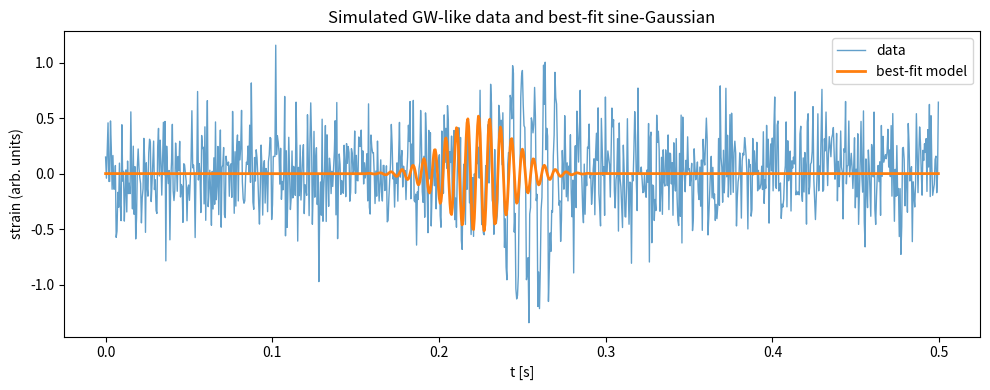
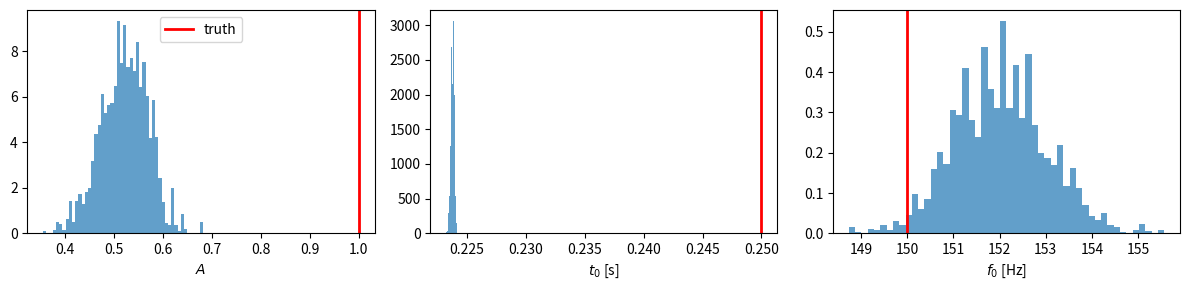

Write Python code to recreate these figures, in order.
import numpy as np
import numpy as np
import matplotlib.pyplot as plt

# =========================
# 1. Toy GW signal model
# =========================

def sine_gaussian(t, A, t0, f0, tau=0.02, phi0=0.0):
    """
    Simple sine-Gaussian burst:
    h(t) = A * exp(-(t - t0)^2 / (2 tau^2)) * cos(2π f0 (t - t0) + phi0)
    """
    envelope = np.exp(-0.5 * ((t - t0) / tau) ** 2)
    phase = 2.0 * np.pi * f0 * (t - t0) + phi0
    return A * envelope * np.cos(phase)

# =========================
# 2. Simulate data
# =========================

def simulate_data():
    # Time grid
    duration = 0.5       # seconds
    fs = 2048.0          # Hz
    dt = 1.0 / fs
    t = np.arange(0, duration, dt)

    # True parameters
    true_A = 1.0
    true_t0 = 0.25       # seconds
    true_f0 = 150.0      # Hz

    # Noise
    sigma = 0.3          # std dev of Gaussian noise
    noise = sigma * np.random.randn(len(t))

    # Signal + noise
    h_signal = sine_gaussian(t, true_A, true_t0, true_f0)
    d = h_signal + noise

    theta_true = np.array([true_A, true_t0, true_f0])
    return t, d, sigma, theta_true

# =========================
# 3. Log-likelihood & prior
# =========================

def log_likelihood(theta, t, d, sigma):
    """
    Gaussian likelihood:
    ln L ∝ -0.5 * sum( (d - h(theta))^2 / sigma^2 )
    """
    A, t0, f0 = theta
    h = sine_gaussian(t, A, t0, f0)
    resid = d - h
    return -0.5 * np.sum((resid / sigma) ** 2)

def log_prior(theta):
    """
    Simple uniform priors:
      A   ~ U(0, 3)
      t0  ~ U(0.1, 0.4)
      f0  ~ U(50, 300)
    Returns -inf if out of bounds.
    """
    A, t0, f0 = theta

    if not (0.0 < A < 3.0):
        return -np.inf
    if not (0.1 < t0 < 0.4):
        return -np.inf
    if not (50.0 < f0 < 300.0):
        return -np.inf

    # uniform priors -> constant log-prior inside bounds
    return 0.0

def log_posterior(theta, t, d, sigma):
    lp = log_prior(theta)
    if not np.isfinite(lp):
        return -np.inf
    return lp + log_likelihood(theta, t, d, sigma)

# =========================
# 4. Metropolis–Hastings MCMC
# =========================

def run_mcmc(t, d, sigma, n_steps=20000, step_sizes=None):
    if step_sizes is None:
        # proposal widths in (A, t0, f0)
        step_sizes = np.array([0.05, 0.001, 3.0])

    # Initialize at some reasonable point
    theta_cur = np.array([0.8, 0.24, 120.0])
    logp_cur = log_posterior(theta_cur, t, d, sigma)

    chain = np.zeros((n_steps, len(theta_cur)))
    logp_chain = np.zeros(n_steps)

    for i in range(n_steps):
        # Propose new point: Gaussian jump
        theta_prop = theta_cur + step_sizes * np.random.randn(len(theta_cur))
        logp_prop = log_posterior(theta_prop, t, d, sigma)

        # MH acceptance
        log_alpha = logp_prop - logp_cur
        if np.log(np.random.rand()) < log_alpha:
            theta_cur = theta_prop
            logp_cur = logp_prop

        chain[i] = theta_cur
        logp_chain[i] = logp_cur

    return chain, logp_chain

# =========================
# 5. Main: simulate, sample, plot
# =========================

def main():
    np.random.seed(42)

    # Simulate data
    t, d, sigma, theta_true = simulate_data()
    print("True parameters (A, t0, f0):", theta_true)

    # Run MCMC
    chain, logp_chain = run_mcmc(t, d, sigma, n_steps=30000)

    # Throw away burn-in
    burn = 5000
    samples = chain[burn:]

    A_samples = samples[:, 0]
    t0_samples = samples[:, 1]
    f0_samples = samples[:, 2]

    # =========================
    # 5a. Plot data & best-fit
    # =========================
    # Use posterior means as a crude "best-fit"
    theta_mean = np.array([
        np.mean(A_samples),
        np.mean(t0_samples),
        np.mean(f0_samples),
    ])
    print("Posterior mean (A, t0, f0):", theta_mean)

    h_best = sine_gaussian(t, *theta_mean)

    plt.figure(figsize=(10, 4))
    plt.plot(t, d, label="data", lw=1, alpha=0.7)
    plt.plot(t, h_best, label="best-fit model", lw=2)
    plt.xlabel("t [s]")
    plt.ylabel("strain (arb. units)")
    plt.legend()
    plt.title("Simulated GW-like data and best-fit sine-Gaussian")
    plt.tight_layout()

    # =========================
    # 5b. 1D posteriors
    # =========================
    fig, axes = plt.subplots(1, 3, figsize=(12, 3))
    labels = [r"$A$", r"$t_0$ [s]", r"$f_0$ [Hz]"]
    truths = theta_true

    for i, (ax, s, lab, truth) in enumerate(zip(
        axes,
        [A_samples, t0_samples, f0_samples],
        labels,
        truths
    )):
        ax.hist(s, bins=50, density=True, alpha=0.7, histtype="stepfilled")
        ax.axvline(truth, color="r", lw=2, label="truth")
        ax.set_xlabel(lab)
        if i == 0:
            ax.legend()

    plt.tight_layout()
    plt.show()

if __name__ == "__main__":
    main()